Run: headless pygame with SDL's dummy video driver; simulated clock (each Clock.tick advances the game by its frame time, no real sleeping); random seed 0; keys injected as events and as key.get_pressed() state; no mouse input.
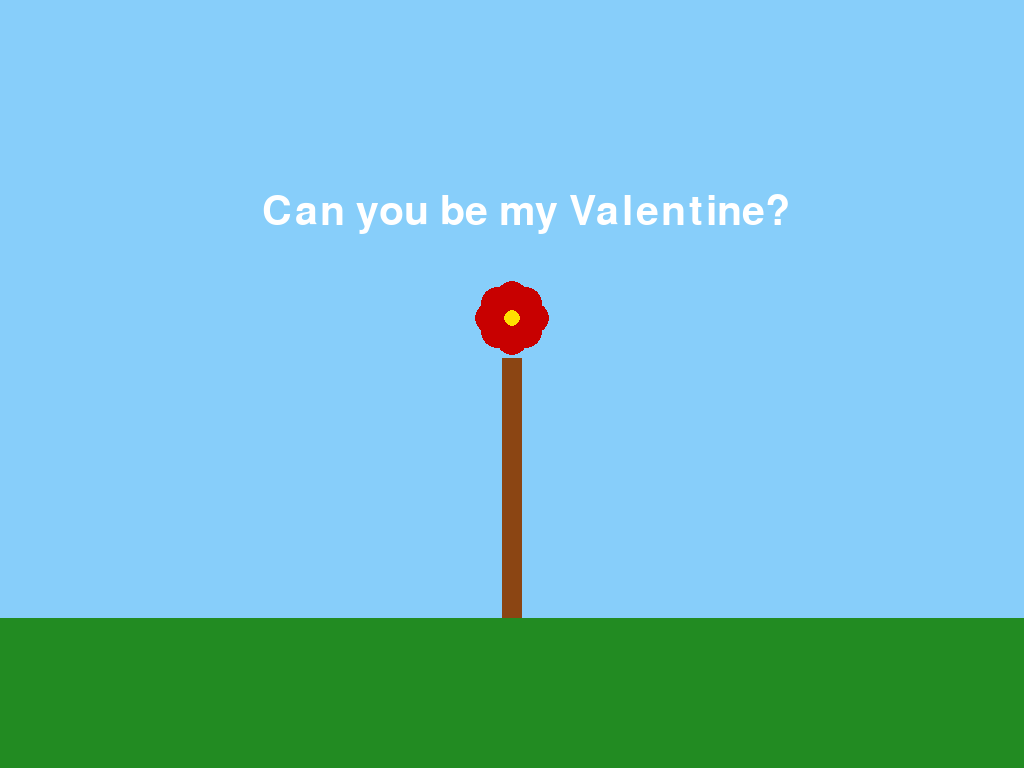
Frame 1 of 4 · flips 1–60 · no input
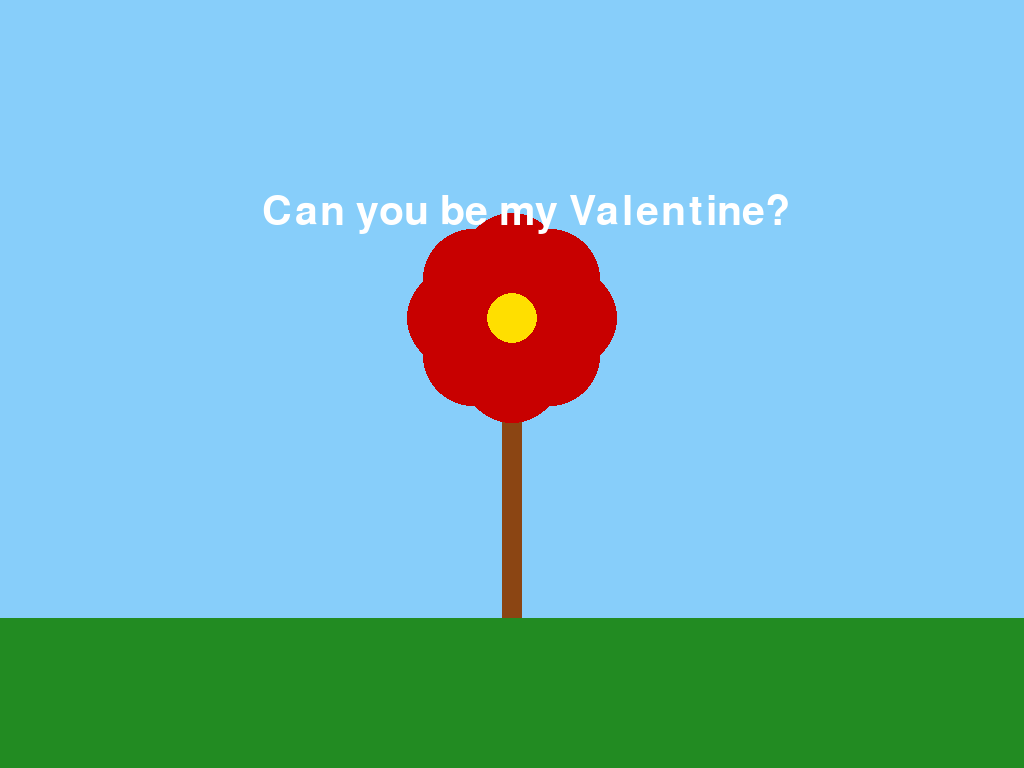
Frame 2 of 4 · flips 61–180 · tapped SPACE, RETURN · held RIGHT (→), D
Frame 3 of 4 · flips 181–300 · held DOWN (↓), S · screen unchanged from frame 2, image omitted
Frame 4 of 4 · flips 301–420 · held LEFT (←), A, UP (↑), W · screen unchanged from frame 3, image omitted

The pygame program that drew these frames:

import pygame
import math

# Initialize Pygame
pygame.init()

# Full-screen mode
screen = pygame.display.set_mode((0, 0), pygame.FULLSCREEN)
WIDTH, HEIGHT = screen.get_size()

# Colors
WHITE = (255, 255, 255)
GREEN = (34, 139, 34)
RED = (255, 50, 50)
DARK_RED = (200, 0, 0)
BROWN = (139, 69, 19)
BLUE = (135, 206, 250)
YELLOW = (255, 223, 0)

# Flower Properties
stem_height = 0
flower_grown = False
petal_radius = 0

# Game loop
running = True
clock = pygame.time.Clock()

while running:
    screen.fill(BLUE)  # Background sky color
    
    # Ground
    pygame.draw.rect(screen, GREEN, (0, HEIGHT - 150, WIDTH, 150))

    # Flower stem grows
    if stem_height < HEIGHT // 3:
        stem_height += 5
    else:
        flower_grown = True

    # Draw Stem
    pygame.draw.rect(screen, BROWN, (WIDTH // 2 - 10, HEIGHT - 150 - stem_height, 20, stem_height))

    # Draw Flower (Only after stem is fully grown)
    if flower_grown:
        # Expand petals
        if petal_radius < 50:
            petal_radius += 2

        center_x = WIDTH // 2
        center_y = HEIGHT - 150 - stem_height - 40

        # Petals (with shading)
        for angle in range(0, 360, 45):
            rad = math.radians(angle)
            x = center_x + math.cos(rad) * (petal_radius + 5)
            y = center_y + math.sin(rad) * (petal_radius + 5)
            pygame.draw.circle(screen, DARK_RED, (int(x), int(y)), petal_radius)

        # Flower Center
        pygame.draw.circle(screen, YELLOW, (center_x, center_y), petal_radius // 2)

        # Show Valentine's Message
        font = pygame.font.Font(None, 60)
        text = font.render("Can you be my Valentine?", True, WHITE)
        screen.blit(text, (WIDTH // 2 - 250, HEIGHT // 4))

    # Event Handling
    for event in pygame.event.get():
        if event.type == pygame.QUIT or (event.type == pygame.KEYDOWN and event.key == pygame.K_ESCAPE):
            running = False

    pygame.display.update()
    clock.tick(30)

pygame.quit()
